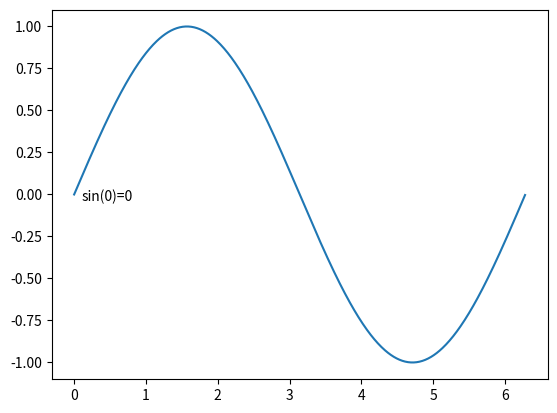

Write Python code to recreate this figure.
import matplotlib.pyplot as plt 
import numpy as np 
x = np.arange(0, 2*np.pi, .01) 
y = np.sin(x) 
plt.plot(x, y);
plt.text(0.1, -0.04, 'sin(0)=0');#write string at (x,y)
plt.show()